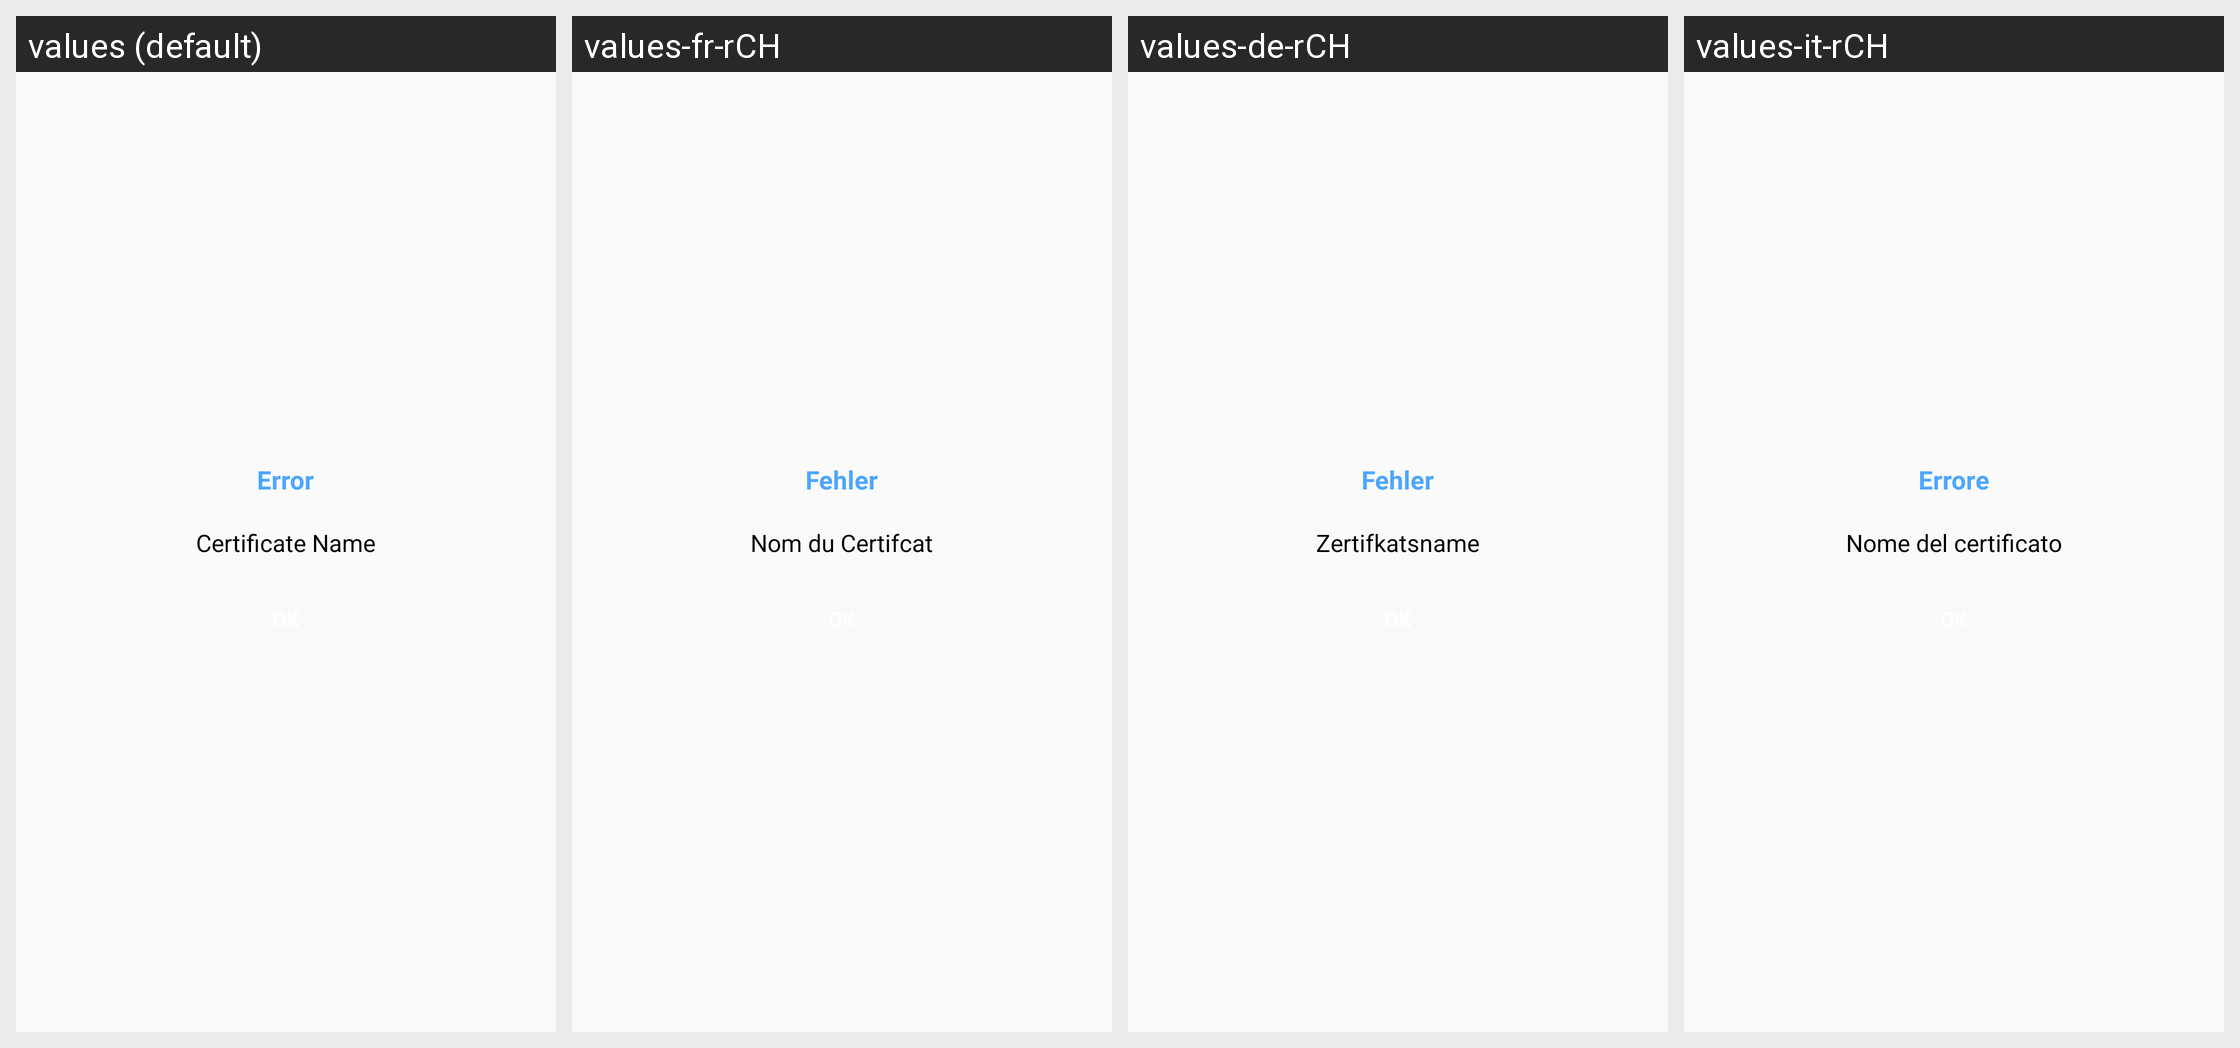

For this localized Android screen grid, give each drawn string resource with its value in every locale shown.
Android screen res/layout/dialog_error_layout.xml rendered under 4 locales, left to right: values (default), values-fr-rCH, values-de-rCH, values-it-rCH. Device: Nexus 5 (rendered at 1080×1920; each locale shown at half size, 540×960, under a caption strip naming it); theme AppTheme.
Other locales in the repository, not shown: values-pt-rPT.
Strings drawn on this screen, with the default value and each locale's value (text and hints the layout hard-codes, and strings that could not be matched under every locale, appear in the picture but are not listed):

error
  values: Error
  values-fr-rCH: Fehler
  values-de-rCH: Fehler
  values-it-rCH: Errore

certificateName
  values: Certificate Name
  values-fr-rCH: Nom du Certifcat
  values-de-rCH: Zertifkatsname
  values-it-rCH: Nome del certificato
